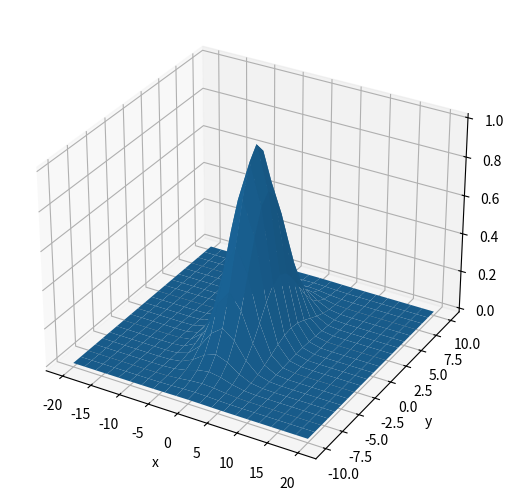
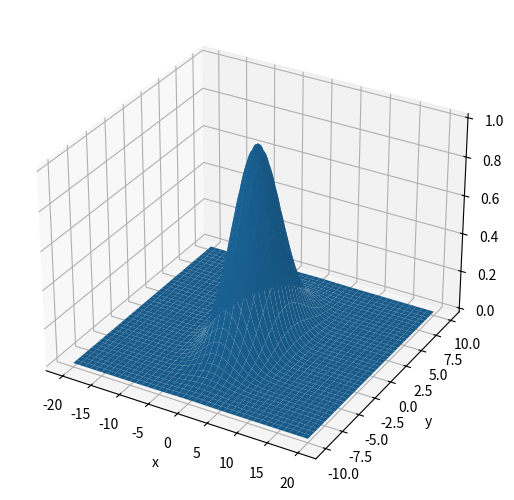

These charts were generated, in order, by the following Python code:

"""
Created on Mon Nov  8 12:55:48 2021

@author: simon
"""
import numpy as np
import matplotlib.pyplot as plt
from scipy import interpolate as inter
from scipy.integrate import solve_ivp as ivp
from mpl_toolkits.mplot3d import Axes3D

#%%
### create a coarse grid and define a function over it ###

coarse_x = np.arange(-20,21,2)
coarse_y = np.arange(-10,11,1)

xax_c, yax_c = np.meshgrid(coarse_x,coarse_y)

def test_f(x,y):
    f = np.exp((-(x**2)-(y**2))/16)
    return f

fun = test_f(xax_c, yax_c)

#%%
### interpolate the function and evaluate it on a finer grid ###

get_f = inter.RectBivariateSpline(coarse_x, coarse_y, fun.T)

fine_x = np.arange(-20, 20.2, 0.2)
fine_y = np.arange(-10, 10.1, 0.1)

xax_f, yax_f = np.meshgrid(fine_x, fine_y)

int_fun = get_f(xax_f, yax_f, grid=False)

#%%
### plot the two functions on the two grids ###

fig1 = plt.figure()
ax = Axes3D(fig1, auto_add_to_figure=False)
fig1.add_axes(ax)
ax.plot_surface(xax_c, yax_c, fun) 
plt.xlabel('x')
plt.ylabel('y')
plt.show()

#%%
fig2 = plt.figure()
ax = Axes3D(fig2, auto_add_to_figure=False)
fig2.add_axes(ax)
ax.plot_surface(xax_f, yax_f, int_fun) 
plt.xlabel('x')
plt.ylabel('y')
plt.show()

